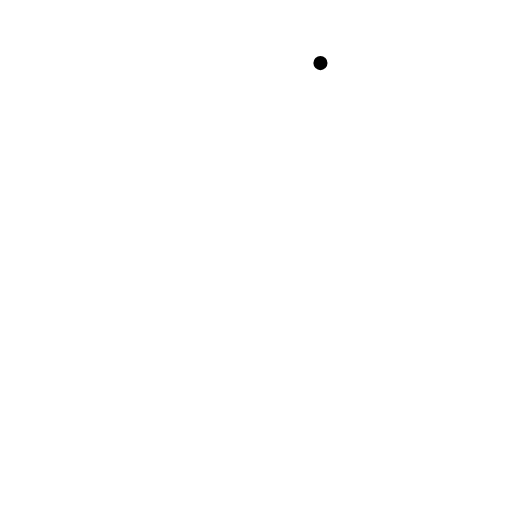
t = 0.00 s
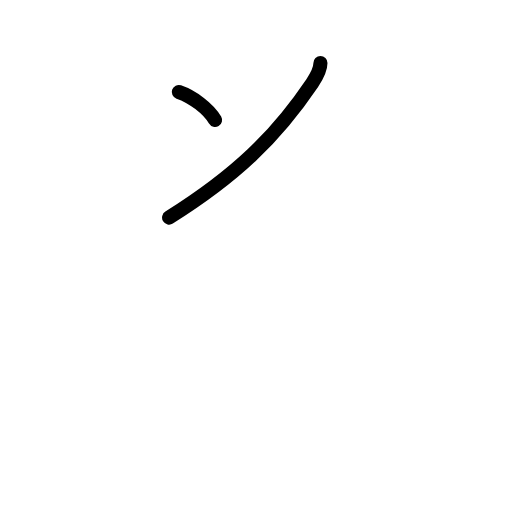
t = 1.25 s
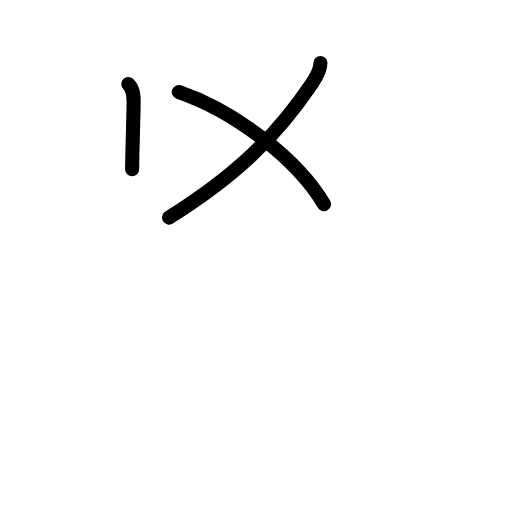
t = 2.38 s
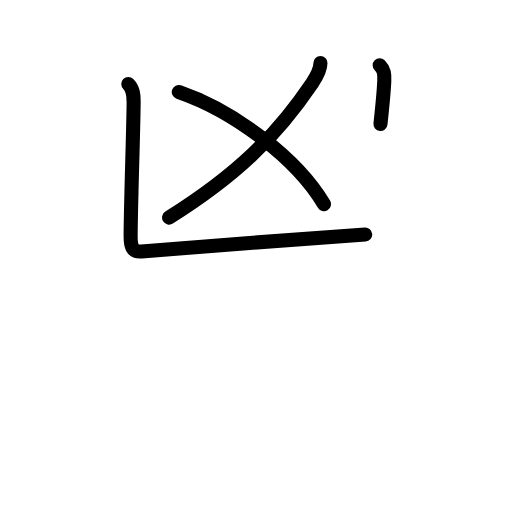
t = 3.63 s
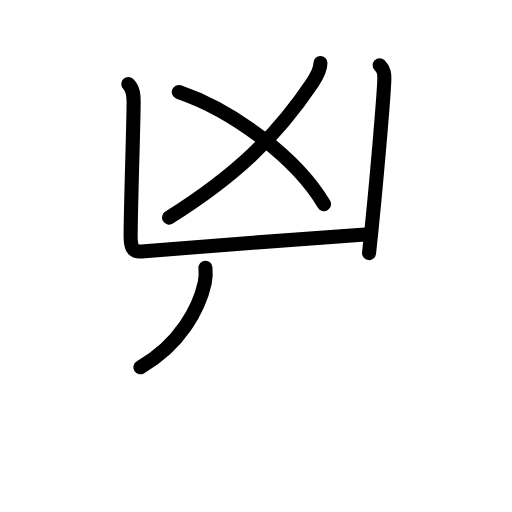
t = 4.75 s
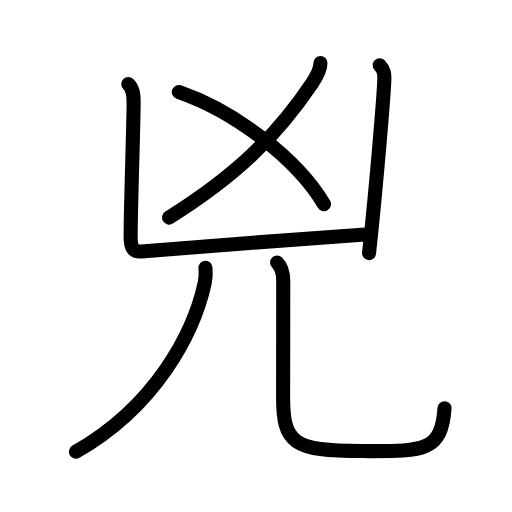
t = 6.00 s

The animated SVG that drew these frames (rendered in a browser with its animation timeline set to each time). Animation: 20 SMIL elements (animate=20); one cycle of 6.00 s.

<?xml version="1.0" encoding="UTF-8"?>
<!--
AniKanjiVG is licensed by CC-BY-SA Paul C. Sommerhoff (https://bitbucket.org/sommerhoff/anikanjivg).
AniKanjiVG uses KanjiVG which is licensed by CC-BY-SA Ulrich Apel (http://kanjivg.tagaini.net).
See also http://creativecommons.org/licenses/by-sa/3.0/
-->
<svg xmlns:kvg='http://kanjivg.tagaini.net' xmlns='http://www.w3.org/2000/svg' width='109' height='109' viewBox='0 0 109 109' style='fill:none;stroke:#000000;stroke-width:3;stroke-linecap:round;stroke-linejoin:round;' id="kvg:kanji_05147"><g id="kvg:05147" kvg:element="兇"><g id="kvg:05147-g1" kvg:element="凶" kvg:position="top"><g id="kvg:05147-g2" kvg:element="乂"><g id="kvg:05147-g3" kvg:element="丿"><path id="kvg:05147-s1" kvg:type="㇒" d="M68.22,13.43c0,1.57-0.82,2.88-1.75,4.26C58.75,29.12,50.25,37.38,36,46.32"><animate attributeName="d" begin="0.0s" dur="0.5s" from="M68.22,13.43C68.22,13.43,68.22,13.43,68.22,13.43" to="M68.22,13.43c0,1.57-0.82,2.88-1.75,4.26" />
<animate attributeName="d" begin="0.5s" dur="0.5s" from="M68.22,13.43c0,1.57-0.82,2.88-1.75,4.26c0,0,0,0,0,0,0" to="M68.22,13.43c0,1.57-0.82,2.88-1.75,4.26C58.75,29.12,50.25,37.38,36,46.32" />
</path>
</g>
<path id="kvg:05147-s2" kvg:type="㇔/㇏" d="M38.06,19.58c11.81,4.05,25.19,14.17,30.91,23.89"><animate attributeName="d" begin="1.0s" dur="1.0s" from="M38.06,19.58C38.06,19.58,38.06,19.58,38.06,19.58" to="M38.06,19.58c11.81,4.05,25.19,14.17,30.91,23.89" />
<animate attributeName="d" begin="0s" dur="1.0s" from="M-100,-100" to="M-100,-100" />
</path>
</g>
<g id="kvg:05147-g4" kvg:element="凵" kvg:position="kamae"><path id="kvg:05147-s3" kvg:type="㇄a" d="M27.31,17.88c1.09,1.09,1.14,2.37,1.14,3.81c0,4.49-0.64,22.56-0.64,28.68c0,1.84,0.21,3.34,2.32,3.16c10.99-0.91,41.69-3.26,47.62-3.61"><animate attributeName="d" begin="2.0s" dur="0.25s" from="M27.31,17.88C27.31,17.88,27.31,17.88,27.31,17.88" to="M27.31,17.88c1.09,1.09,1.14,2.37,1.14,3.81" />
<animate attributeName="d" begin="2.25s" dur="0.25s" from="M27.31,17.88c1.09,1.09,1.14,2.37,1.14,3.81c0,0,0,0,0,0,0" to="M27.31,17.88c1.09,1.09,1.14,2.37,1.14,3.81c0,4.49-0.64,22.56-0.64,28.68" />
<animate attributeName="d" begin="2.5s" dur="0.25s" from="M27.31,17.88c1.09,1.09,1.14,2.37,1.14,3.81c0,4.49-0.64,22.56-0.64,28.68c0,0,0,0,0,0,0" to="M27.31,17.88c1.09,1.09,1.14,2.37,1.14,3.81c0,4.49-0.64,22.56-0.64,28.68c0,1.84,0.21,3.34,2.32,3.16" />
<animate attributeName="d" begin="2.75s" dur="0.25s" from="M27.31,17.88c1.09,1.09,1.14,2.37,1.14,3.81c0,4.49-0.64,22.56-0.64,28.68c0,1.84,0.21,3.34,2.32,3.16c0,0,0,0,0,0,0" to="M27.31,17.88c1.09,1.09,1.14,2.37,1.14,3.81c0,4.49-0.64,22.56-0.64,28.68c0,1.84,0.21,3.34,2.32,3.16c10.99-0.91,41.69-3.26,47.62-3.61" />
<animate attributeName="d" begin="0s" dur="2.0s" from="M-100,-100" to="M-100,-100" />
</path>
<path id="kvg:05147-s4" kvg:type="㇑" d="M80.83,13.88c0.96,0.96,1.05,1.87,0.98,3.35c-0.14,3.28-1.56,21.02-3.24,36.65"><animate attributeName="d" begin="3.0s" dur="0.5s" from="M80.83,13.88C80.83,13.88,80.83,13.88,80.83,13.88" to="M80.83,13.88c0.96,0.96,1.05,1.87,0.98,3.35" />
<animate attributeName="d" begin="3.5s" dur="0.5s" from="M80.83,13.88c0.96,0.96,1.05,1.87,0.98,3.35c0,0,0,0,0,0,0" to="M80.83,13.88c0.96,0.96,1.05,1.87,0.98,3.35c-0.14,3.28-1.56,21.02-3.24,36.65" />
<animate attributeName="d" begin="0s" dur="3.0s" from="M-100,-100" to="M-100,-100" />
</path>
</g>
</g>
<g id="kvg:05147-g5" kvg:element="儿" kvg:position="bottom" kvg:radical="general"><g id="kvg:05147-g6" kvg:element="八" kvg:variant="true"><g id="kvg:05147-g7" kvg:element="丿" kvg:position="left"><path id="kvg:05147-s5" kvg:type="㇒" d="M43.74,57c0.08,0.92,0.14,1.88-0.15,3.21C41.25,71,33.12,86.5,16.17,96.17"><animate attributeName="d" begin="4.0s" dur="0.5s" from="M43.74,57C43.74,57,43.74,57,43.74,57" to="M43.74,57c0.08,0.92,0.14,1.88-0.15,3.21" />
<animate attributeName="d" begin="4.5s" dur="0.5s" from="M43.74,57c0.08,0.92,0.14,1.88-0.15,3.21c0,0,0,0,0,0,0" to="M43.74,57c0.08,0.92,0.14,1.88-0.15,3.21C41.25,71,33.12,86.5,16.17,96.17" />
<animate attributeName="d" begin="0s" dur="4.0s" from="M-100,-100" to="M-100,-100" />
</path>
</g>
<g id="kvg:05147-g8" kvg:position="right"><path id="kvg:05147-s6" kvg:type="㇟" d="M58.99,55.87c1.01,1.01,1.31,2.25,1.31,3.93c0,8.19-0.03,19.14-0.03,24.7c0,9.75,1.98,11.53,16.85,11.53c12.75,0,16.87,0.36,17.51-9.12"><animate attributeName="d" begin="5.0s" dur="0.25s" from="M58.99,55.87C58.99,55.87,58.99,55.87,58.99,55.87" to="M58.99,55.87c1.01,1.01,1.31,2.25,1.31,3.93" />
<animate attributeName="d" begin="5.25s" dur="0.25s" from="M58.99,55.87c1.01,1.01,1.31,2.25,1.31,3.93c0,0,0,0,0,0,0" to="M58.99,55.87c1.01,1.01,1.31,2.25,1.31,3.93c0,8.19-0.03,19.14-0.03,24.7" />
<animate attributeName="d" begin="5.5s" dur="0.25s" from="M58.99,55.87c1.01,1.01,1.31,2.25,1.31,3.93c0,8.19-0.03,19.14-0.03,24.7c0,0,0,0,0,0,0" to="M58.99,55.87c1.01,1.01,1.31,2.25,1.31,3.93c0,8.19-0.03,19.14-0.03,24.7c0,9.75,1.98,11.53,16.85,11.53" />
<animate attributeName="d" begin="5.75s" dur="0.25s" from="M58.99,55.87c1.01,1.01,1.31,2.25,1.31,3.93c0,8.19-0.03,19.14-0.03,24.7c0,9.75,1.98,11.53,16.85,11.53c0,0,0,0,0,0,0" to="M58.99,55.87c1.01,1.01,1.31,2.25,1.31,3.93c0,8.19-0.03,19.14-0.03,24.7c0,9.75,1.98,11.53,16.85,11.53c12.75,0,16.87,0.36,17.51-9.12" />
<animate attributeName="d" begin="0s" dur="5.0s" from="M-100,-100" to="M-100,-100" />
</path>
</g>
</g>
</g>
</g>
</svg>
